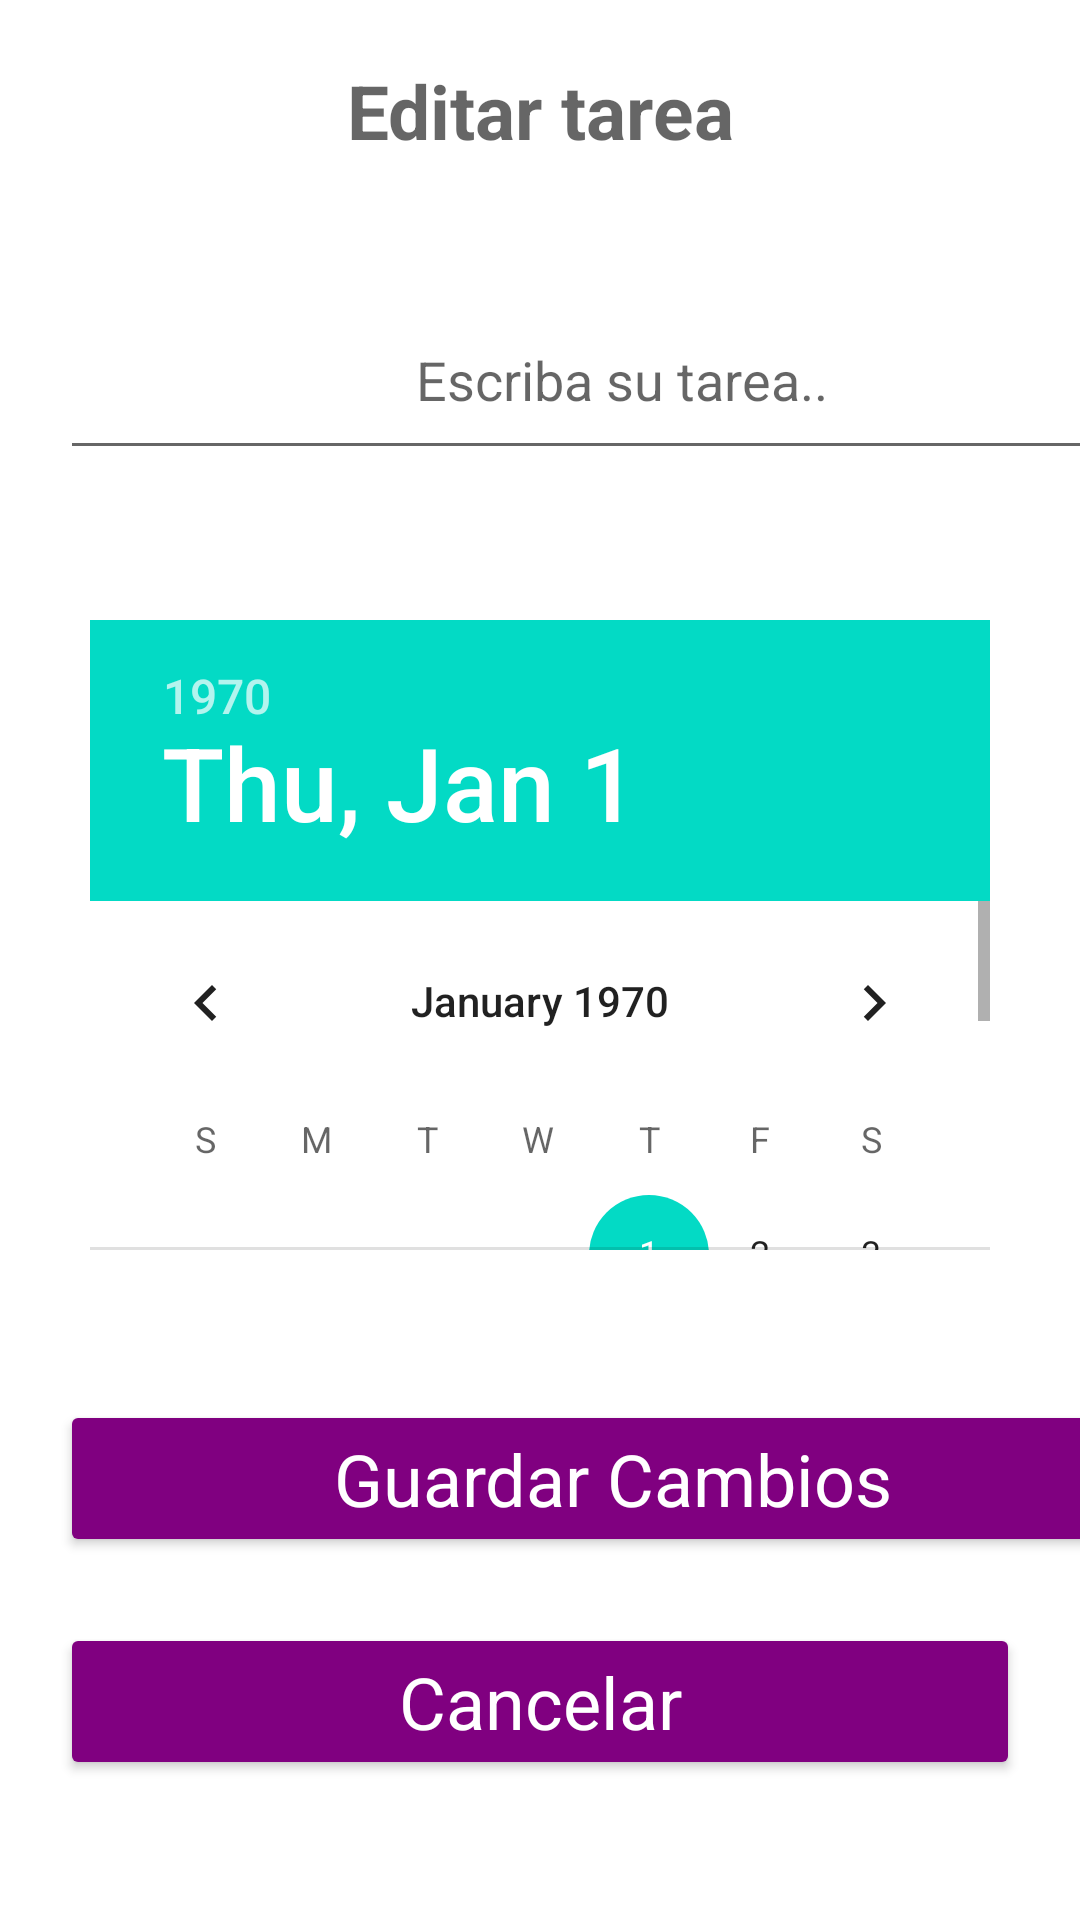

This screen was rendered from an Android layout file. Write that file and the resources it references.
<!-- AndroidManifest.xml: application theme Theme.ToDoList -->
<!-- res/layout/activity_edit_task.xml -->
<?xml version="1.0" encoding="utf-8"?>
<LinearLayout xmlns:android="http://schemas.android.com/apk/res/android"
    xmlns:app="http://schemas.android.com/apk/res-auto"
    xmlns:tools="http://schemas.android.com/tools"
    android:layout_width="match_parent"
    android:layout_height="match_parent"

    android:orientation="vertical">

    <TextView
        style="@style/TextAppearance.AppCompat.Headline"
        android:layout_width="match_parent"
        android:layout_height="wrap_content"
        android:layout_margin="20sp"
        android:hint="Editar tarea"
        android:textAlignment="center"
        android:textSize="25sp"
        android:textStyle="bold" />


    <EditText
        android:id="@+id/textousuario"
        android:layout_width="374dp"
        android:layout_height="63dp"
        android:layout_margin="20sp"
        android:hint="Escriba su tarea.."
        android:textAlignment="center" />


    <DatePicker
        android:id="@+id/fechausuario"
        android:layout_width="wrap_content"
        android:layout_height="210dp"
        android:layout_margin="30sp" />

    <Button
        android:id="@+id/aceptar"
        style="@style/TextAppearance.AppCompat.Headline"
        android:layout_width="369dp"
        android:layout_height="wrap_content"
        android:layout_margin="20sp"
        android:backgroundTint="@color/purple2"
        android:textColorHint="@color/white"
        android:hint="Guardar Cambios"
        android:layout_marginTop="1000sp"
        />


    <Button
        android:id="@+id/cancelar"
        style="@style/TextAppearance.AppCompat.Headline"
        android:layout_width="match_parent"
        android:layout_height="wrap_content"
        android:layout_marginLeft="20sp"
        android:layout_marginTop="2sp"
        android:layout_marginRight="20sp"
        android:backgroundTint="@color/purple2"
        android:textColorHint="@color/white"
        android:hint="Cancelar" />



</LinearLayout>
<!-- resources referenced by this layout -->
<resources>
  <color name="purple2">#800080</color>
  <color name="white">#FFFFFFFF</color>
  <style name="Theme.ToDoList" parent="Theme.MaterialComponents.DayNight.DarkActionBar">
          
          <item name="colorPrimary">@color/purple2</item>
          <item name="colorPrimaryVariant">@color/purple_200</item>
          <item name="colorOnPrimary">@color/white</item>
          
          <item name="colorSecondary">@color/teal_200</item>
          <item name="colorSecondaryVariant">@color/teal_700</item>
          <item name="colorOnSecondary">@color/black</item>
          
          <item name="android:statusBarColor">?attr/colorPrimaryVariant</item>
          
  
      </style>
  <color name="purple_200">#FFBB86FC</color>
  <color name="teal_200">#FF03DAC5</color>
  <color name="teal_700">#FF018786</color>
  <color name="black">#FF000000</color>
</resources>
